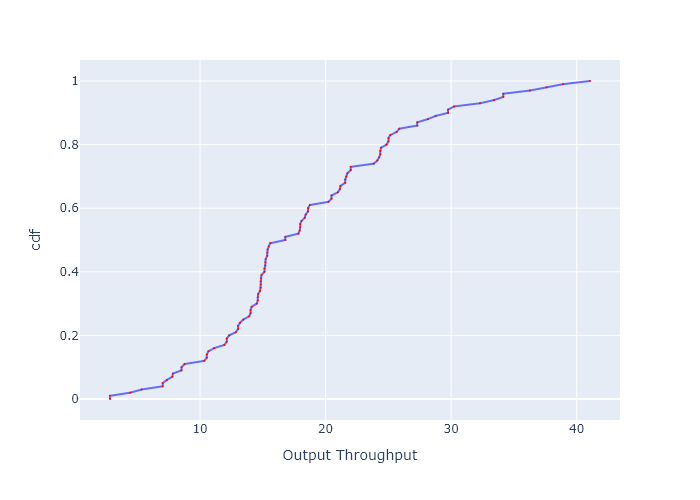

Values plotted in this chart, from the file beside it:
, cdf, Output Throughput
0, 0.0, 2.826
1, 0.01, 2.826
2, 0.02, 4.45
3, 0.03, 5.349
4, 0.04, 7.022
5, 0.05, 7.022
6, 0.06, 7.352
7, 0.07, 7.791
8, 0.08, 7.838
9, 0.09, 8.525
10, 0.1, 8.525
11, 0.11, 8.767
12, 0.12, 10.33
13, 0.13, 10.54
14, 0.14, 10.54
15, 0.15, 10.67
16, 0.16, 11.12
17, 0.17, 11.93
18, 0.18, 12.12
19, 0.19, 12.12
20, 0.2, 12.32
21, 0.21, 12.85
22, 0.22, 13.03
23, 0.23, 13.03
24, 0.24, 13.18
25, 0.25, 13.45
26, 0.26, 13.92
27, 0.27, 14.03
28, 0.28, 14.03
29, 0.29, 14.11
30, 0.3, 14.51
31, 0.31, 14.6
32, 0.32, 14.6
33, 0.33, 14.63
34, 0.34, 14.78
35, 0.35, 14.84
36, 0.36, 14.84
37, 0.37, 14.84
38, 0.38, 14.86
39, 0.39, 14.89
40, 0.4, 15.13
41, 0.41, 15.13
42, 0.42, 15.2
43, 0.43, 15.2
44, 0.44, 15.23
45, 0.45, 15.35
46, 0.46, 15.35
47, 0.47, 15.38
48, 0.48, 15.47
49, 0.49, 15.6
50, 0.5, 16.79
51, 0.51, 16.79
52, 0.52, 17.83
53, 0.53, 17.94
54, 0.54, 17.98
55, 0.55, 17.98
56, 0.56, 18.08
57, 0.57, 18.34
58, 0.58, 18.41
59, 0.59, 18.6
... 41 more rows
